Image classification data set "Dataset" (pranagusriana/fruit-classification-apps on GitHub). Class labels (4): apel, jeruk, melon, pear.

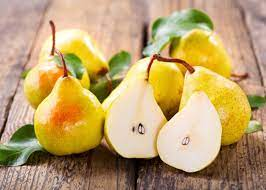
Label: pear

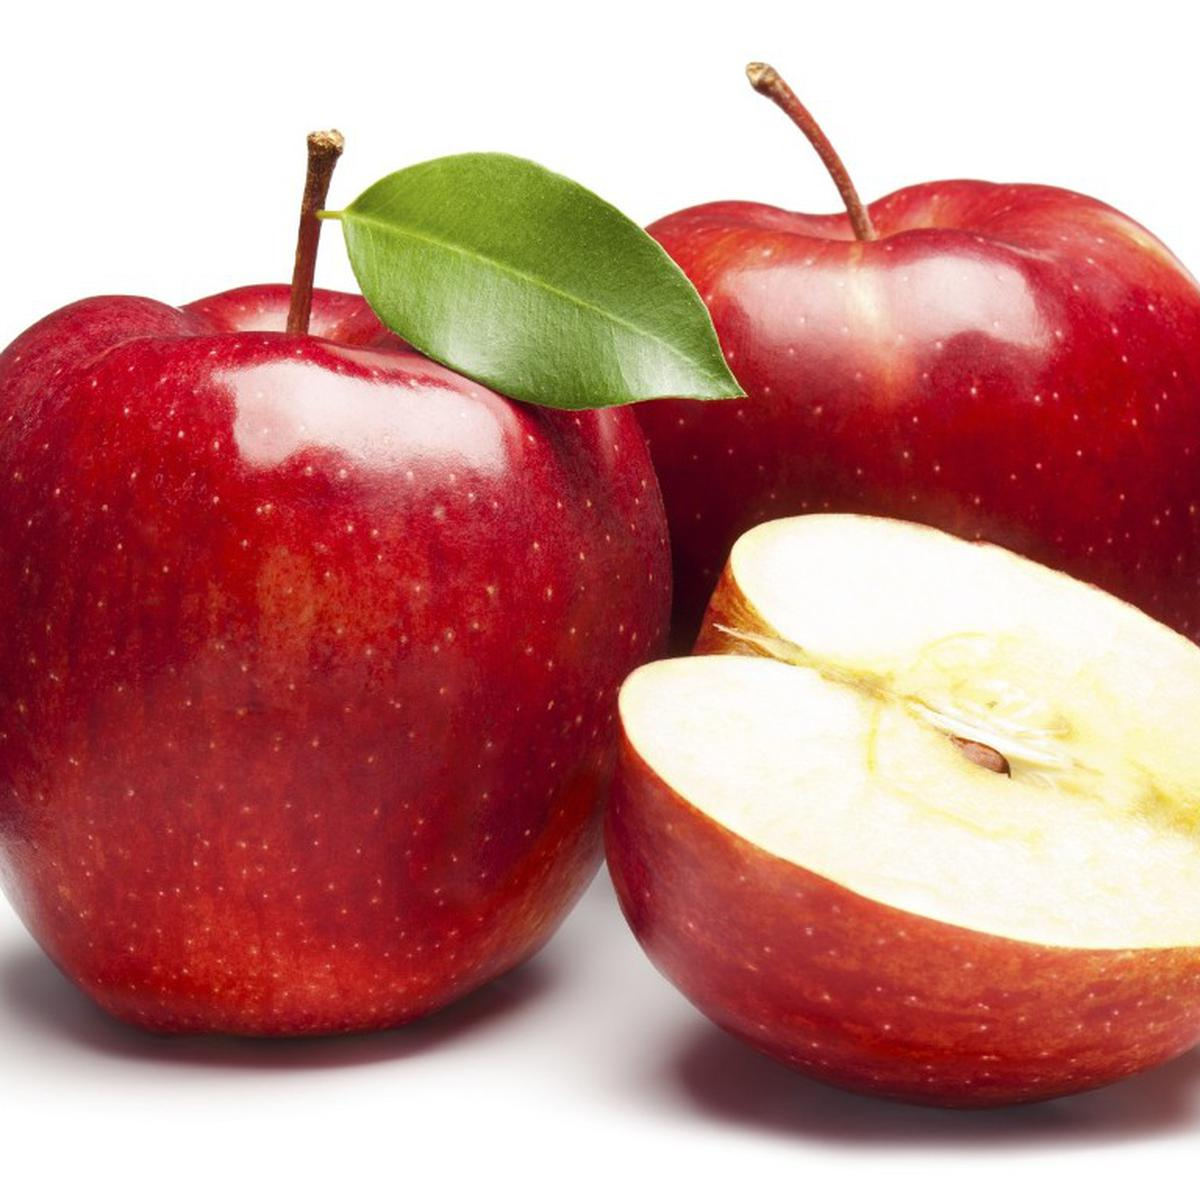
Label: apel

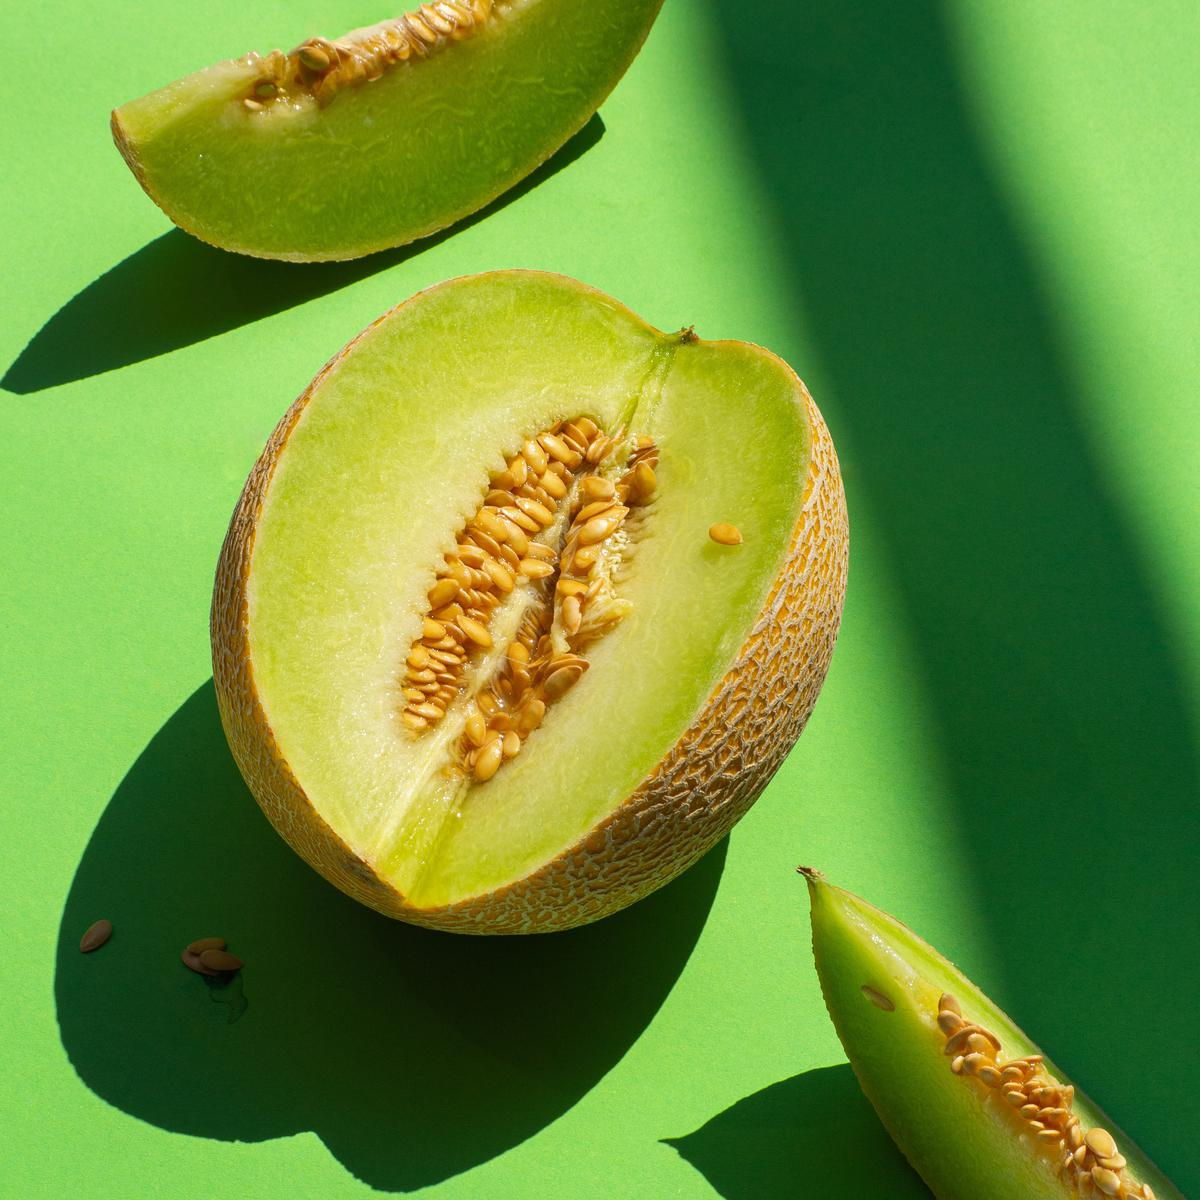
Label: melon

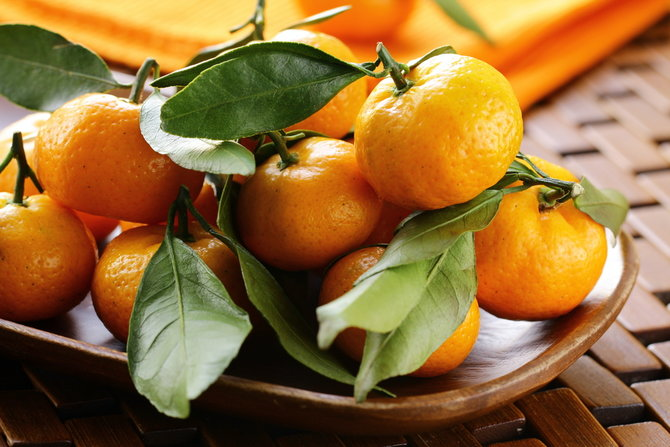
Label: jeruk

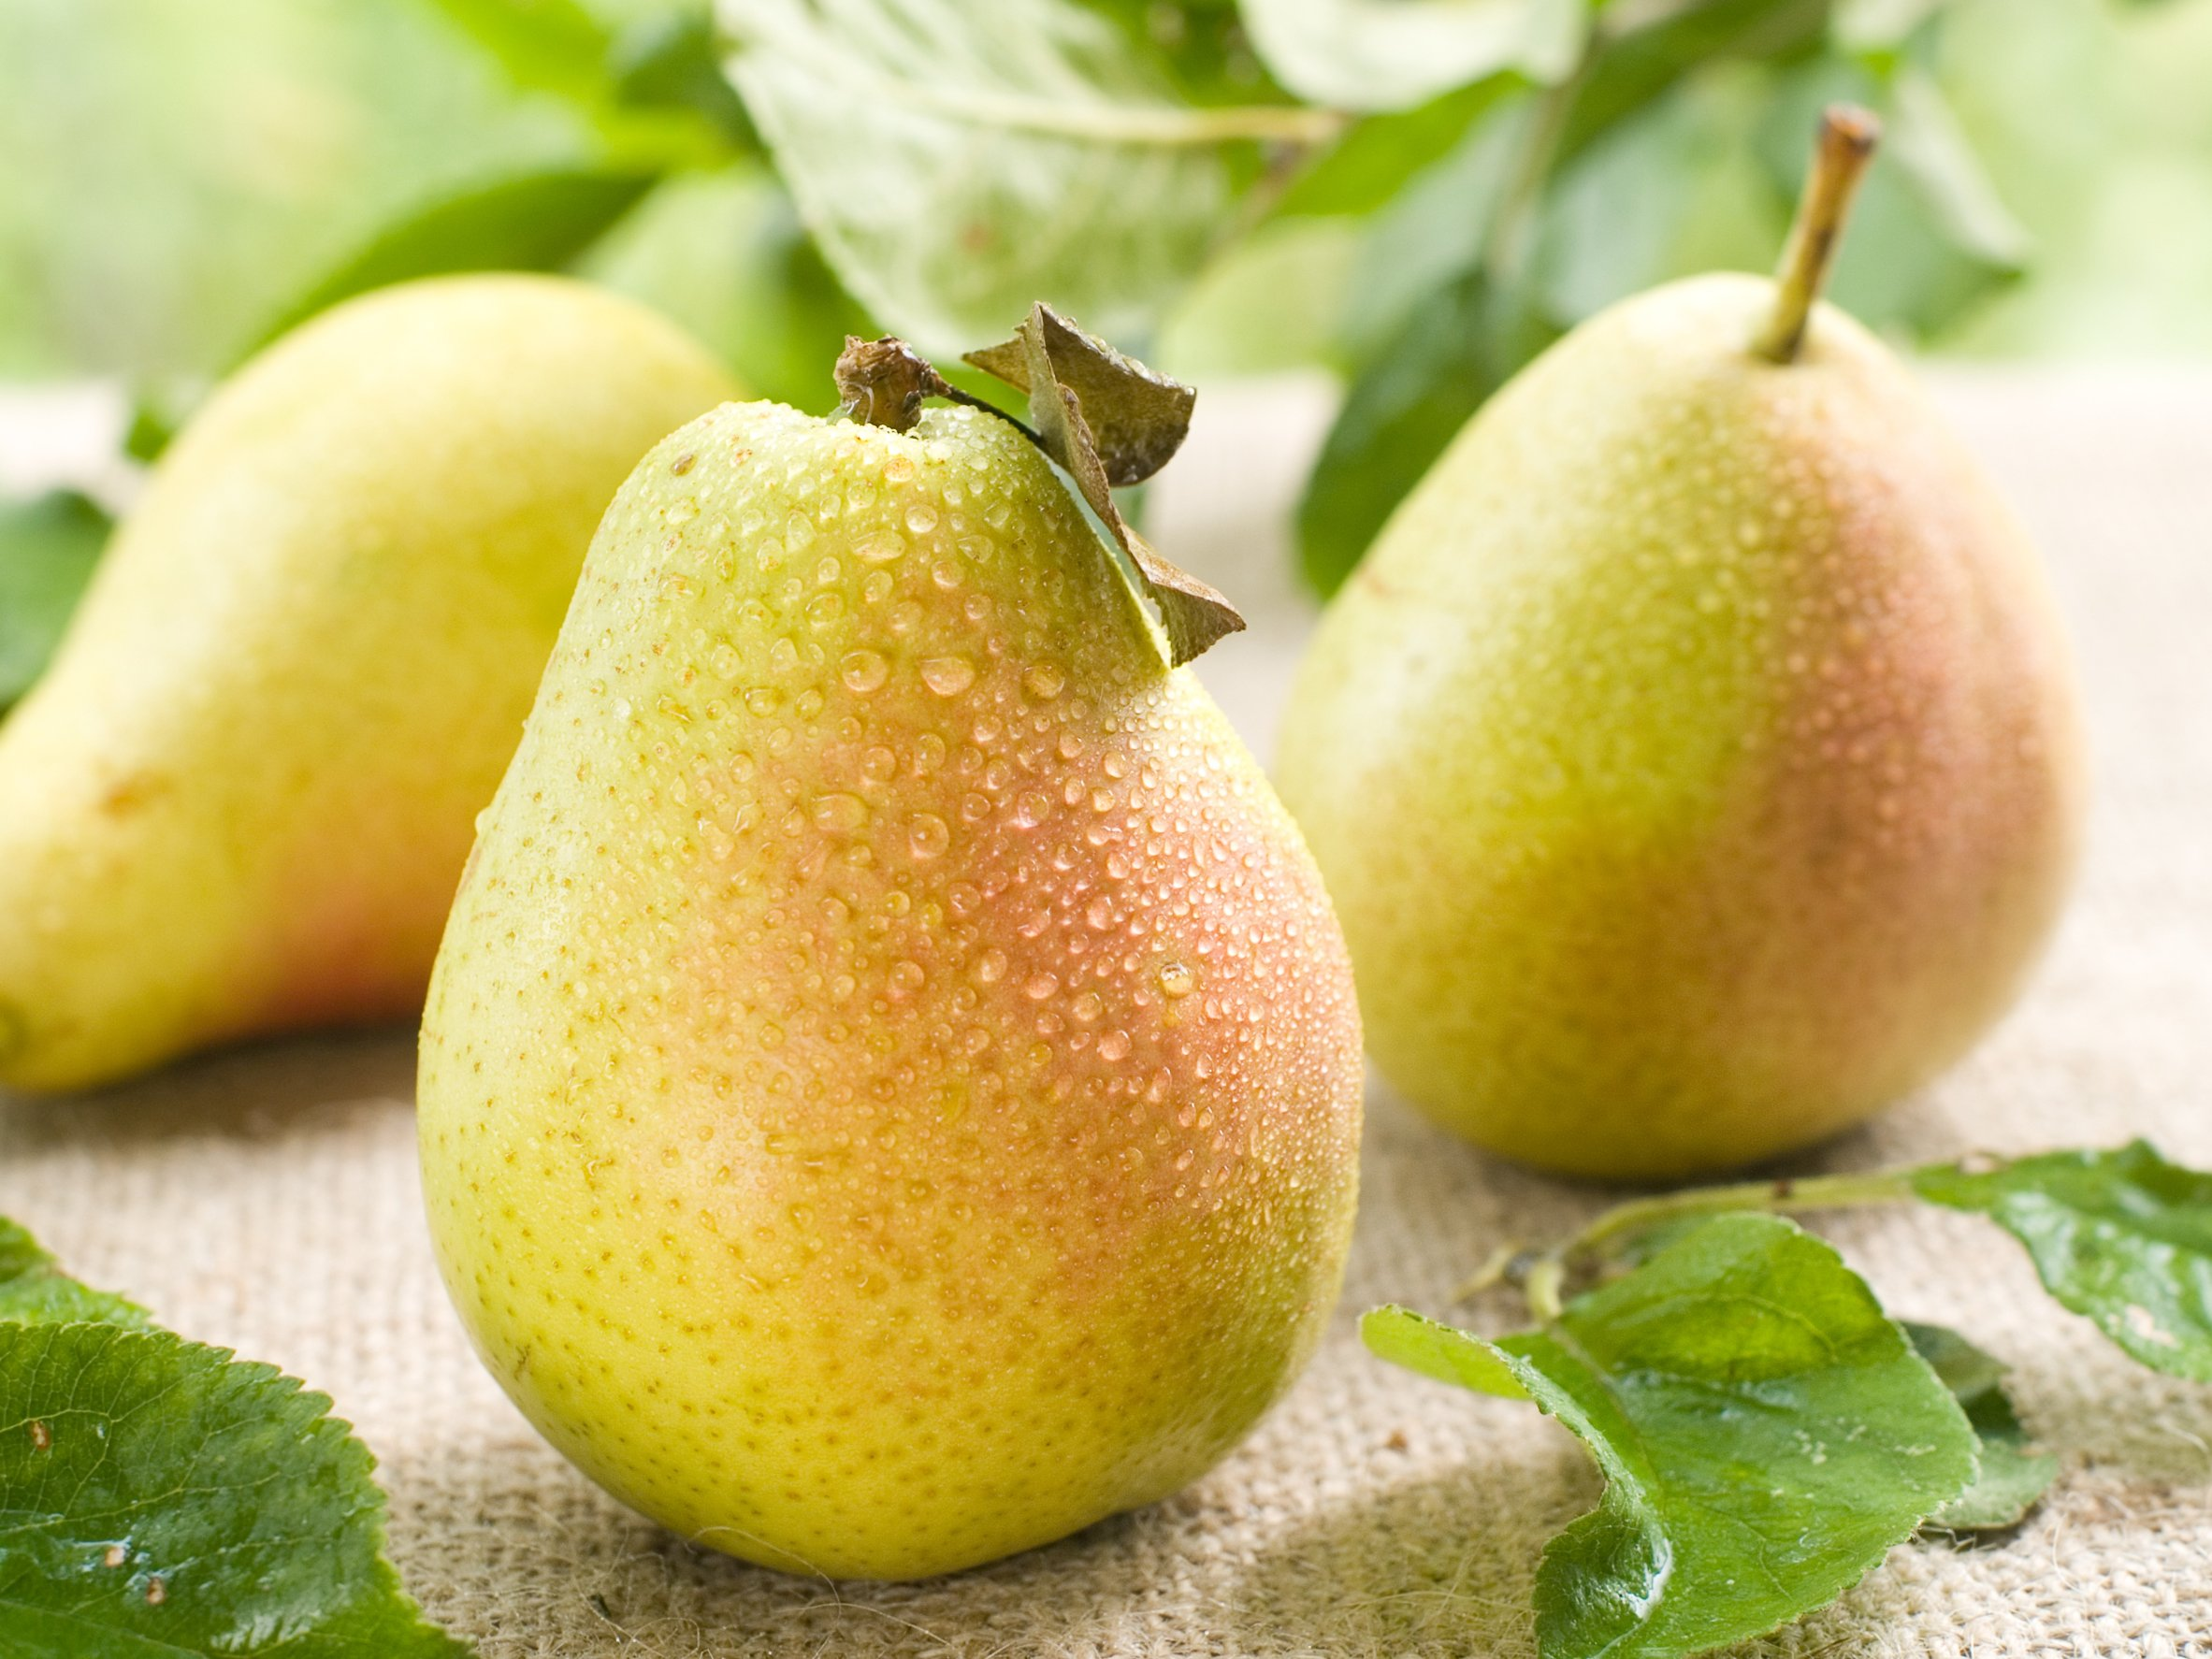
Label: pear

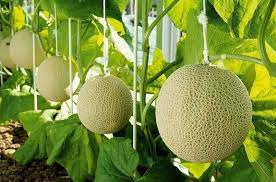
Label: melon
